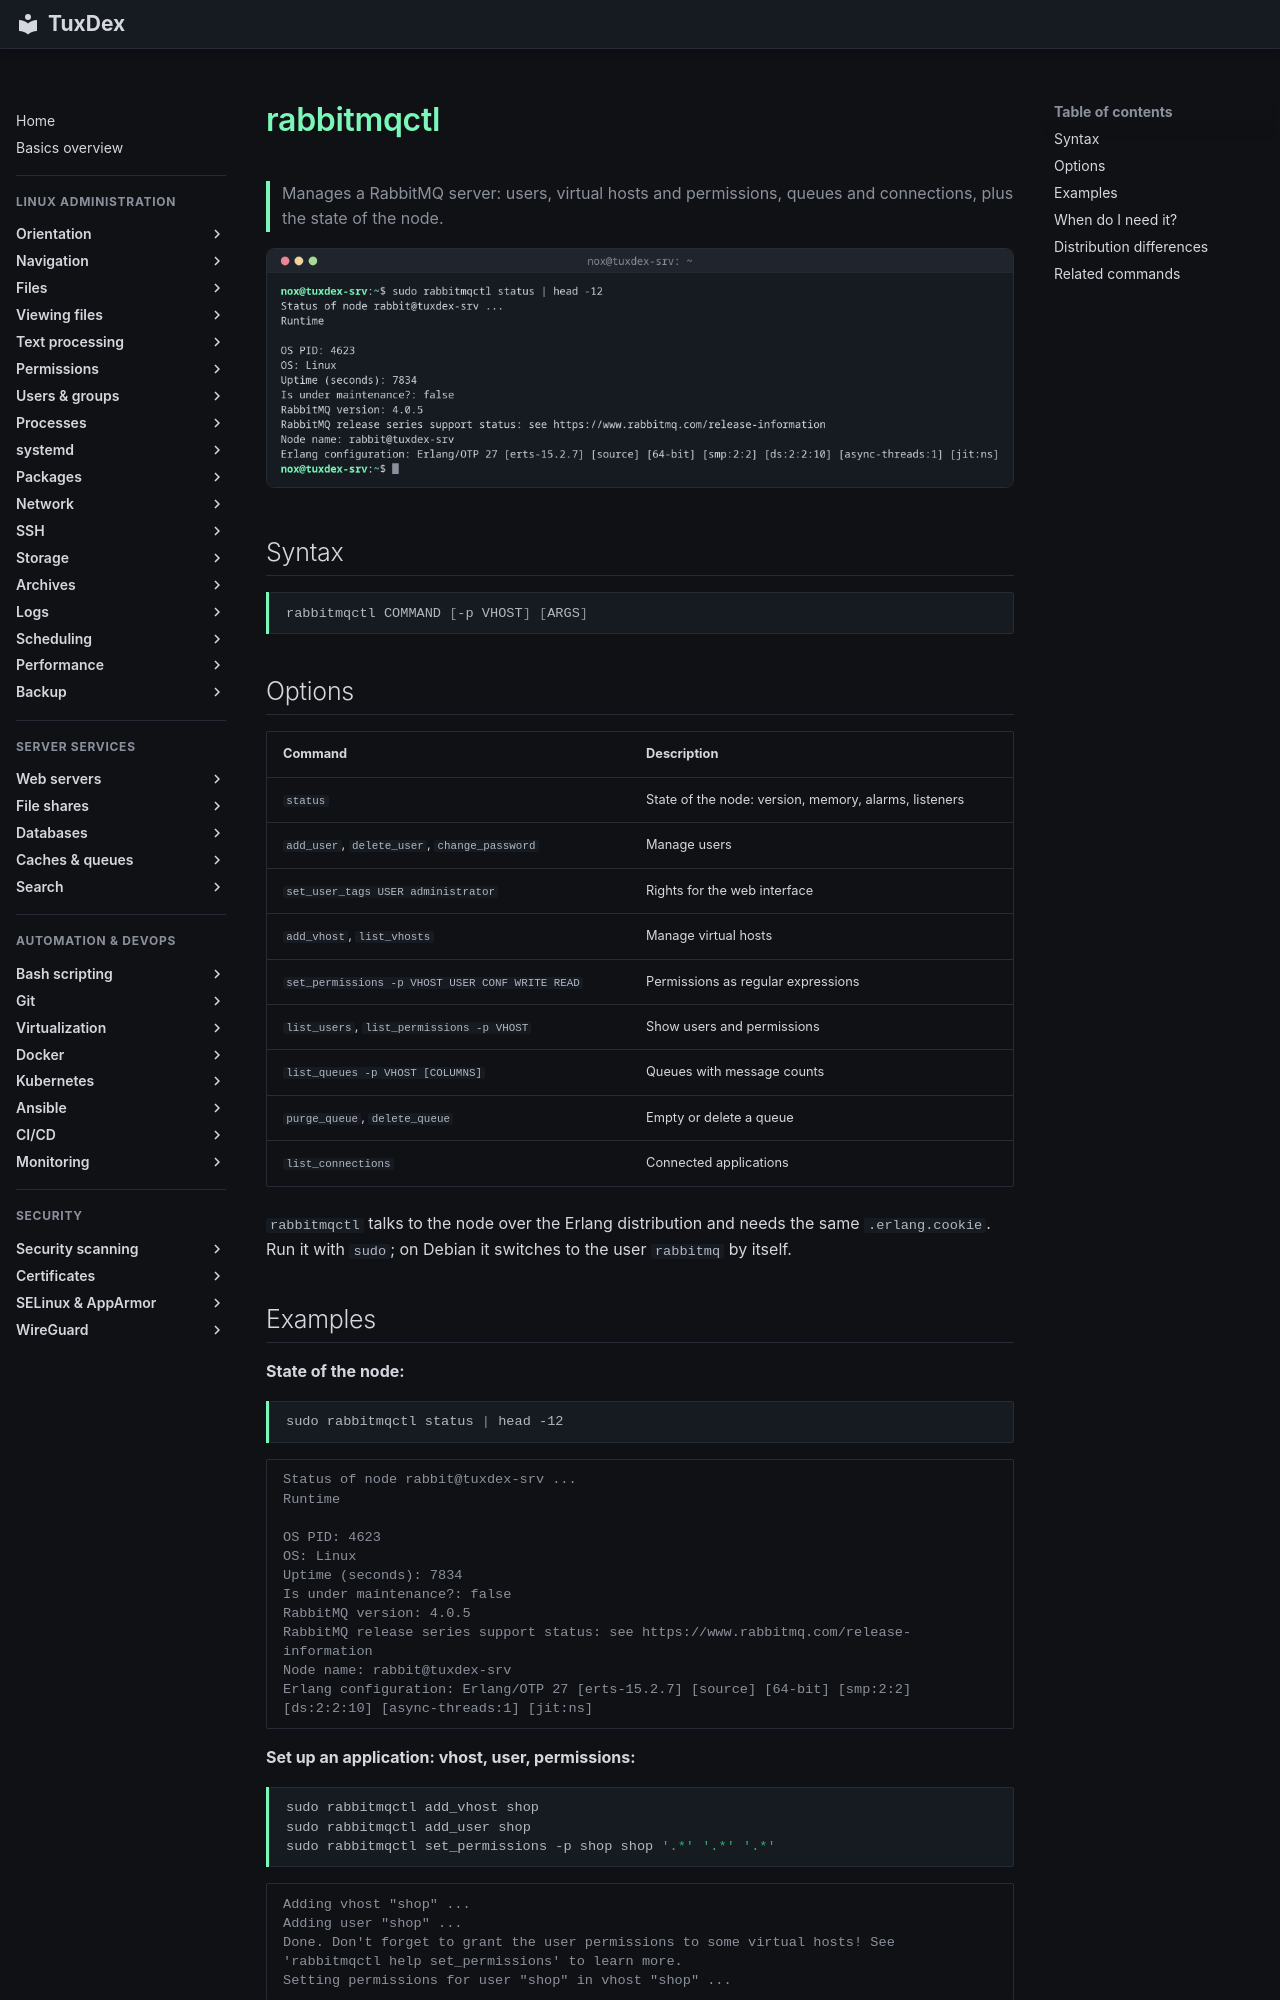

repository: Noxisan/tuxcodex · page: 34-caches-queues/rabbitmqctl.en/index.html · generator: mkdocs

# rabbitmqctl

> Manages a RabbitMQ server: users, virtual hosts and permissions, queues and connections, plus the state of the node.

![rabbitmqctl output](../assets/screenshots/34-caches-queues/rabbitmqctl.png)

## Syntax

```bash
rabbitmqctl COMMAND [-p VHOST] [ARGS]
```

## Options

| Command | Description |
|---------|-------------|
| `status` | State of the node: version, memory, alarms, listeners |
| `add_user`, `delete_user`, `change_password` | Manage users |
| `set_user_tags USER administrator` | Rights for the web interface |
| `add_vhost`, `list_vhosts` | Manage virtual hosts |
| `set_permissions -p VHOST USER CONF WRITE READ` | Permissions as regular expressions |
| `list_users`, `list_permissions -p VHOST` | Show users and permissions |
| `list_queues -p VHOST [COLUMNS]` | Queues with message counts |
| `purge_queue`, `delete_queue` | Empty or delete a queue |
| `list_connections` | Connected applications |

`rabbitmqctl` talks to the node over the Erlang distribution and needs the same `.erlang.cookie`. Run it with `sudo`; on Debian it switches to the user `rabbitmq` by itself.
